Photos from the image-classification dataset "processed_dataset" in the GitHub repository Preethamchegu/ml_project. Its 2 classes are: normal, pneumonia.

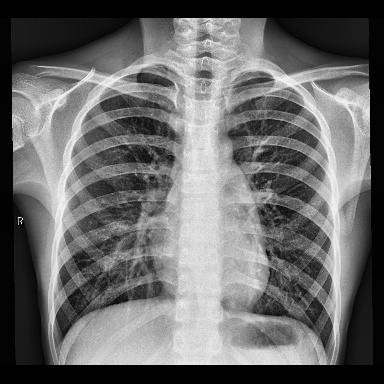
Label: normal

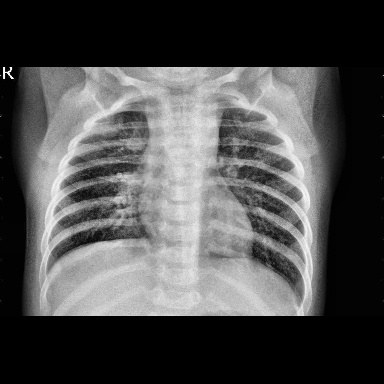
Label: pneumonia

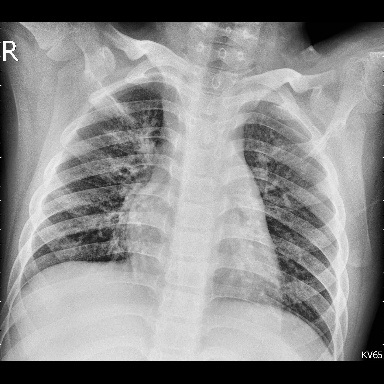
Label: pneumonia

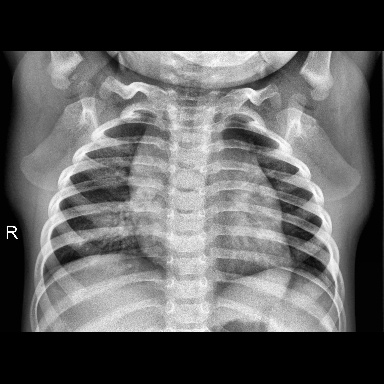
Label: normal

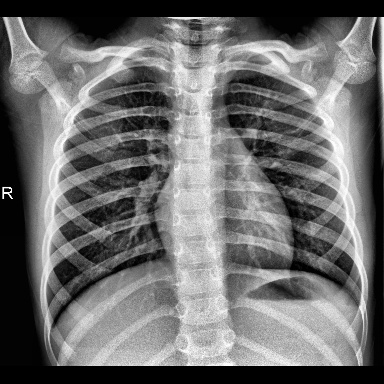
Label: normal

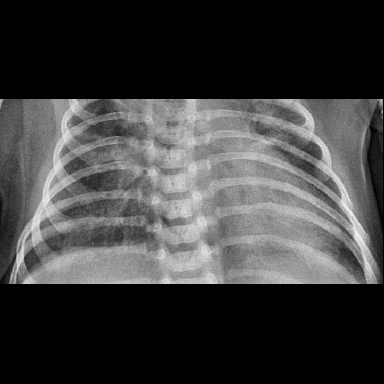
Label: pneumonia
